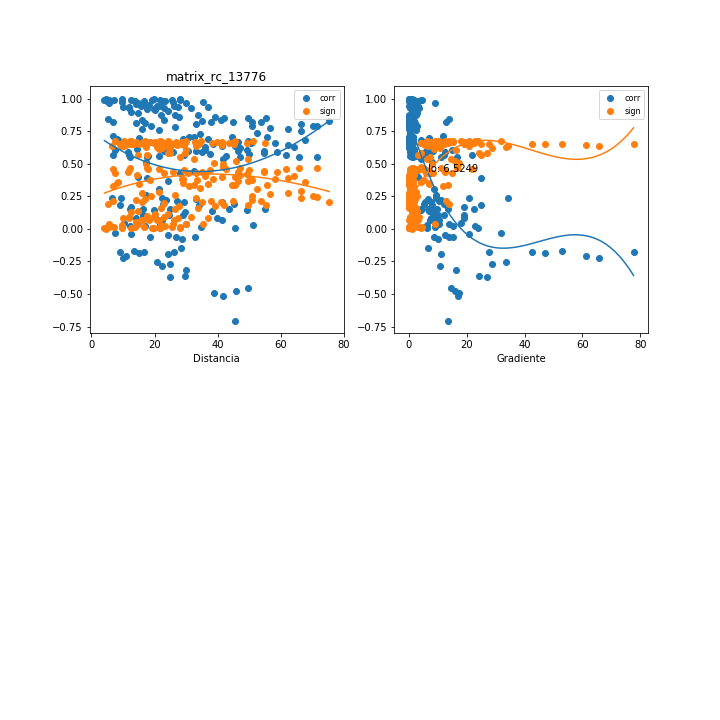

The data file committed next to this chart (first rows):
, mx_co, mx_di, mx_gr, mx_si
0, 0.8489, 5.31, 14.01, 0.1885
1, 0.02793, 51.08, 6.148, 0.674
2, 0.109, 29.09, 9.925, 0.6665
3, 0.0108, 45.54, 6.336, 0.6744
4, -0.06541, 26.92, 15.21, 0.6716
5, 0.06547, 41.5, 7.363, 0.6716
6, 0.02051, 16.87, 15.16, 0.6742
7, -0.06415, 18.51, 13.82, 0.6717
8, 0.6062, 7.415, 14.8, 0.4266
9, 0.2414, 22.33, 9.512, 0.6352
10, -0.03963, 12.69, 20.64, 0.6734
11, 0.03575, 21.77, 13.76, 0.6736
12, 0.6168, 14.34, 1.909, 0.4179
13, -0.044, 24.33, 12.53, 0.6732
14, 0.1047, 24.56, 12.27, 0.6671
15, 0.08786, 14.22, 19.06, 0.6693
16, 0.1043, 16.37, 19.04, 0.6672
17, 0.08326, 39.78, 7.708, 0.6698
18, 0.03855, 30.09, 10.55, 0.6735
19, 0.01869, 34.84, 8.96, 0.6742
20, 0.1522, 54.9, 4.365, 0.6589
21, 0.2274, 33.16, 6.463, 0.6396
22, 0.1495, 49.39, 4.337, 0.6594
23, -0.316, 29.85, 16.21, 0.6071
24, 0.1887, 45.29, 5.105, 0.6505
25, 0.1475, 19.77, 9.17, 0.6598
26, 0.09064, 20.23, 8.962, 0.6689
27, 0.6801, 8.305, 4.26, 0.3625
28, 0.5117, 17.29, 7.978, 0.4979
29, 0.04802, 10.32, 18.16, 0.6729
30, 0.1508, 16.46, 13.68, 0.6591
31, 0.403, 14.66, 3.205, 0.565
32, 0.0695, 22.26, 10.35, 0.6712
33, 0.2076, 29.23, 7.765, 0.6454
34, 0.2374, 9.43, 20.85, 0.6365
35, 0.1679, 12.47, 19.03, 0.6555
36, 0.2046, 41.44, 5.605, 0.6463
37, 0.1507, 24.93, 9.751, 0.6592
38, 0.1322, 29.68, 8.011, 0.6627
39, 0.9792, 22.08, 1.148, 0.02783
40, 0.9915, 5.54, 4.6, 0.01136
41, -0.1792, 26.05, 27.78, 0.6528
42, 0.9961, 9.613, 0.8802, 0.005223
43, 0.9724, 35.43, 1.646, 0.03678
44, 0.9371, 36.88, 1.582, 0.08213
45, 0.5551, 47.15, 4.333, 0.4666
46, 0.5553, 71.34, 1.425, 0.4665
47, 0.6665, 50.85, 1.028, 0.3749
48, 0.6831, 67.75, 0.2145, 0.3598
49, 0.1515, 43.53, 6.585, 0.659
50, 0.8559, 49.69, 0.1859, 0.1804
51, 0.988, 28.04, 0.4526, 0.01613
52, 0.6273, 64.21, 0.671, 0.4091
53, 0.7044, 55.78, 0.04138, 0.3399
54, 0.9885, 25.5, 0.291, 0.01538
55, 0.7951, 71.6, 0.04807, 0.2481
56, 0.829, 75.36, 0.0251, 0.211
57, 0.9865, 16.55, 0.008491, 0.01812
58, -0.1809, 8.986, 77.7, 0.6524
59, 0.9929, 12.63, 1.336, 0.009569
... 150 more rows
